Dataset: data (GitHub, Anand2027Gupta/EcoScrap). Classes: air conditioner, battery, keyboard, laptop, microchip IC, microwave, mobile phone, computer mouse, PCB, passive component, printer, refrigerator, resistor, television, washing machine, heat sink, light bulbs, transistor.

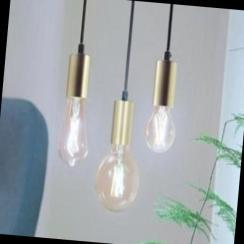
Label: light bulbs

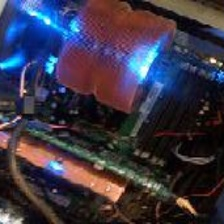
Label: heat sink

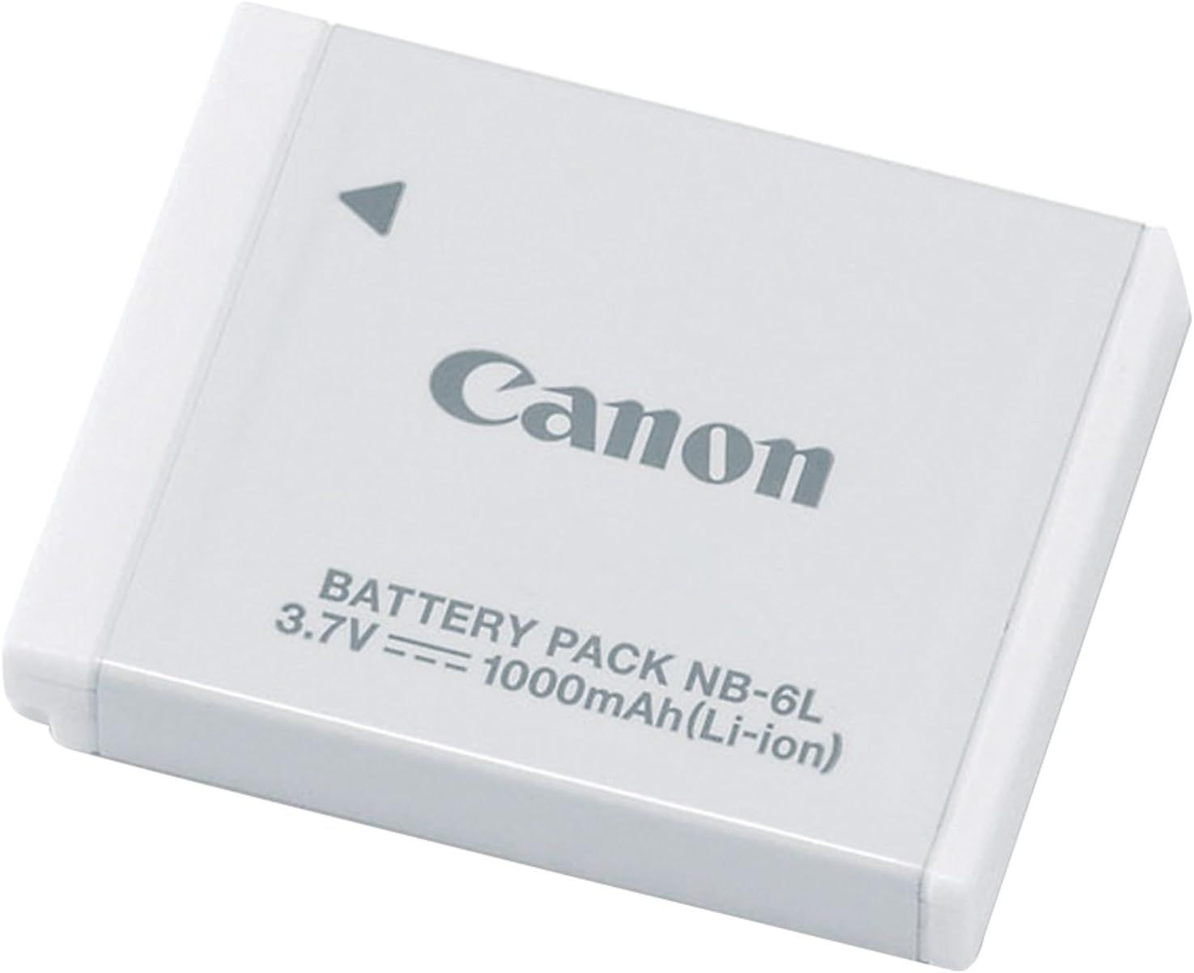
Label: battery

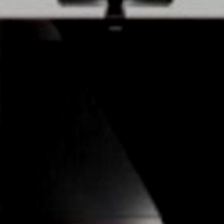
Label: television

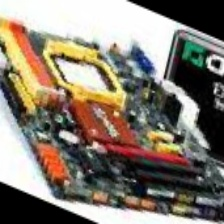
Label: microchip IC

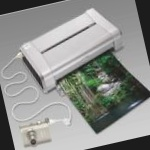
Label: printer
